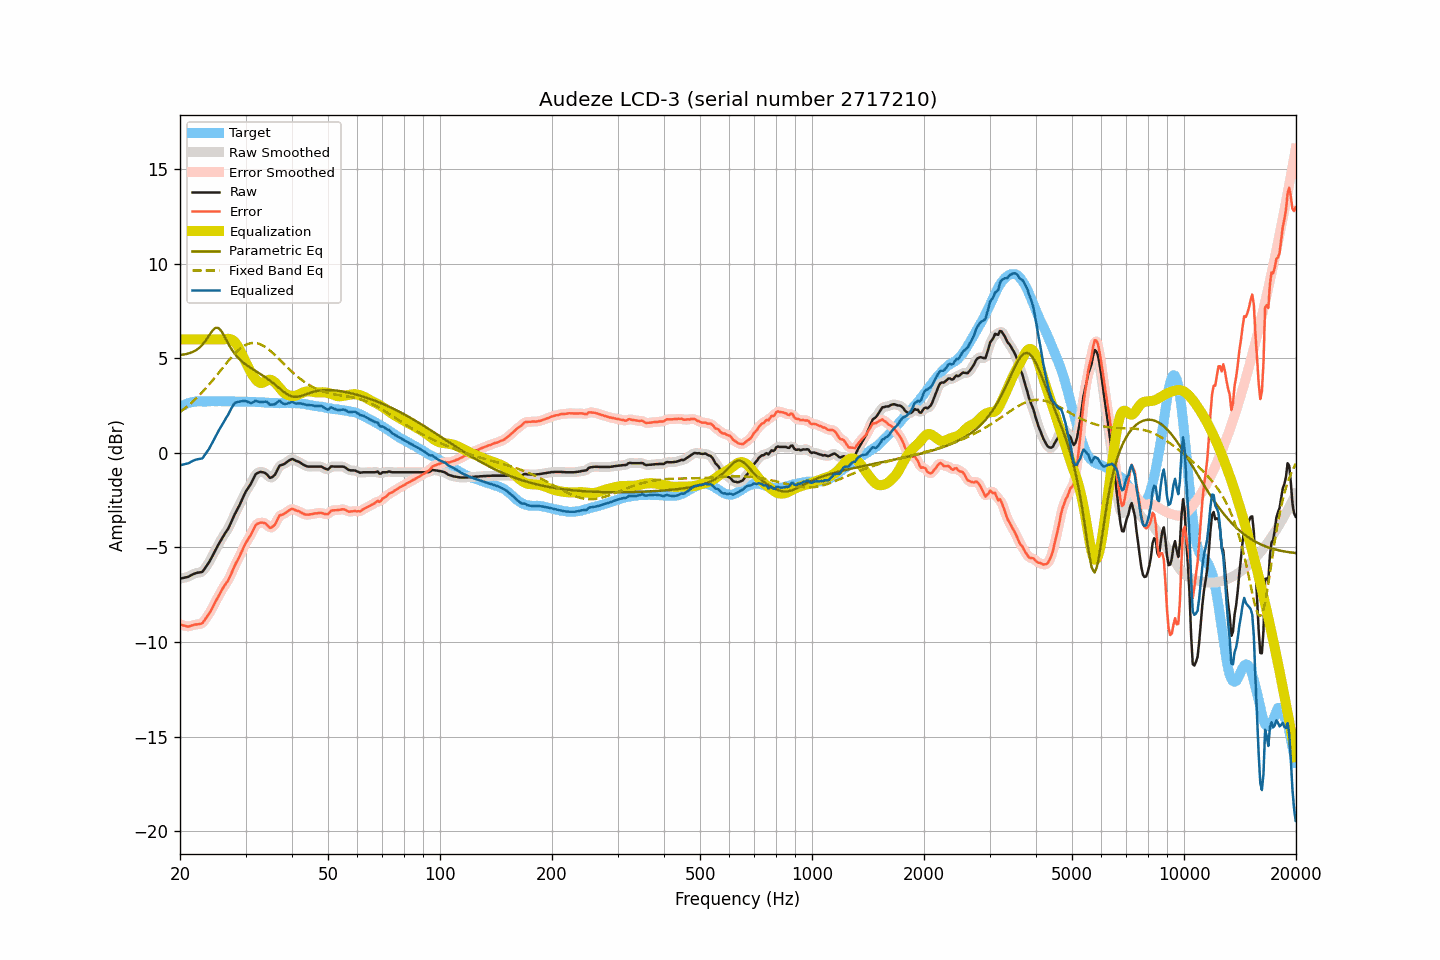

Values plotted in this chart, from the file beside it:
frequency, raw, smoothed, error, error_smoothed, equalization, parametric_eq, fixed_band_eq, equalized_raw, equalized_smoothed, target
20.00, -6.65, -6.65, -9.07, -9.07, 6.00, 5.18, 2.16, -0.65, -0.65, 2.42
20.20, -6.63, -6.64, -9.10, -9.10, 6.00, 5.19, 2.22, -0.63, -0.64, 2.46
20.40, -6.61, -6.62, -9.13, -9.13, 6.00, 5.20, 2.29, -0.61, -0.62, 2.51
20.61, -6.60, -6.60, -9.14, -9.15, 6.00, 5.21, 2.35, -0.60, -0.60, 2.54
20.81, -6.57, -6.58, -9.17, -9.17, 6.00, 5.23, 2.42, -0.57, -0.58, 2.59
21.02, -6.55, -6.55, -9.19, -9.17, 6.00, 5.25, 2.49, -0.55, -0.55, 2.63
21.23, -6.51, -6.51, -9.17, -9.17, 6.00, 5.28, 2.57, -0.51, -0.51, 2.65
21.44, -6.46, -6.47, -9.14, -9.14, 6.00, 5.31, 2.64, -0.46, -0.47, 2.67
21.66, -6.43, -6.42, -9.12, -9.11, 6.00, 5.34, 2.72, -0.43, -0.42, 2.69
21.87, -6.38, -6.38, -9.09, -9.09, 6.00, 5.39, 2.80, -0.38, -0.38, 2.70
22.09, -6.35, -6.36, -9.07, -9.08, 6.00, 5.43, 2.88, -0.35, -0.36, 2.72
22.31, -6.33, -6.34, -9.06, -9.06, 6.00, 5.49, 2.96, -0.33, -0.34, 2.73
22.54, -6.32, -6.33, -9.05, -9.06, 6.00, 5.56, 3.05, -0.32, -0.33, 2.73
22.76, -6.30, -6.31, -9.03, -9.03, 6.00, 5.64, 3.14, -0.30, -0.31, 2.73
22.99, -6.28, -6.26, -9.00, -8.98, 6.00, 5.73, 3.23, -0.28, -0.26, 2.72
23.22, -6.16, -6.17, -8.88, -8.89, 6.00, 5.83, 3.32, -0.16, -0.17, 2.72
23.45, -6.04, -6.05, -8.76, -8.77, 6.00, 5.94, 3.41, -0.04, -0.05, 2.72
23.69, -5.92, -5.92, -8.64, -8.64, 6.00, 6.07, 3.51, 0.08, 0.08, 2.73
23.92, -5.79, -5.79, -8.52, -8.52, 6.00, 6.20, 3.61, 0.21, 0.21, 2.72
24.16, -5.64, -5.64, -8.38, -8.38, 6.00, 6.32, 3.71, 0.36, 0.36, 2.73
24.40, -5.48, -5.48, -8.22, -8.22, 6.00, 6.45, 3.81, 0.52, 0.52, 2.74
24.65, -5.32, -5.32, -8.05, -8.05, 6.00, 6.53, 3.91, 0.68, 0.68, 2.73
24.89, -5.15, -5.15, -7.88, -7.89, 6.00, 6.61, 4.01, 0.85, 0.85, 2.73
25.14, -4.99, -4.99, -7.72, -7.73, 6.00, 6.61, 4.12, 1.01, 1.01, 2.73
25.39, -4.83, -4.83, -7.57, -7.57, 6.00, 6.60, 4.23, 1.17, 1.17, 2.74
25.65, -4.69, -4.68, -7.42, -7.41, 6.00, 6.51, 4.33, 1.31, 1.32, 2.74
25.91, -4.53, -4.53, -7.25, -7.26, 6.00, 6.41, 4.44, 1.47, 1.47, 2.73
26.16, -4.38, -4.39, -7.11, -7.11, 6.00, 6.26, 4.54, 1.62, 1.61, 2.73
26.43, -4.26, -4.26, -6.98, -6.98, 6.01, 6.11, 4.65, 1.76, 1.75, 2.72
26.69, -4.13, -4.13, -6.86, -6.86, 6.03, 5.94, 4.75, 1.89, 1.89, 2.72
26.96, -4.01, -3.99, -6.74, -6.72, 6.03, 5.78, 4.86, 2.03, 2.04, 2.73
27.23, -3.83, -3.83, -6.56, -6.56, 6.02, 5.63, 4.96, 2.20, 2.20, 2.73
27.50, -3.64, -3.64, -6.37, -6.37, 6.00, 5.49, 5.06, 2.36, 2.36, 2.73
27.77, -3.44, -3.44, -6.16, -6.16, 5.95, 5.37, 5.15, 2.51, 2.51, 2.72
28.05, -3.25, -3.26, -5.97, -5.98, 5.87, 5.25, 5.24, 2.62, 2.61, 2.72
28.33, -3.09, -3.10, -5.80, -5.80, 5.77, 5.14, 5.33, 2.67, 2.67, 2.71
28.62, -2.94, -2.93, -5.64, -5.64, 5.63, 5.05, 5.41, 2.70, 2.70, 2.70
28.90, -2.77, -2.77, -5.49, -5.47, 5.48, 4.96, 5.48, 2.71, 2.72, 2.71
29.19, -2.58, -2.58, -5.28, -5.29, 5.31, 4.88, 5.55, 2.73, 2.73, 2.70
29.48, -2.39, -2.39, -5.11, -5.10, 5.14, 4.81, 5.61, 2.74, 2.74, 2.72
29.78, -2.21, -2.21, -4.91, -4.92, 4.96, 4.73, 5.67, 2.75, 2.75, 2.71
30.08, -2.04, -2.05, -4.75, -4.76, 4.78, 4.67, 5.71, 2.74, 2.73, 2.71
30.38, -1.91, -1.91, -4.61, -4.61, 4.61, 4.61, 5.75, 2.70, 2.70, 2.70
30.68, -1.77, -1.77, -4.48, -4.48, 4.44, 4.55, 5.78, 2.67, 2.67, 2.70
30.99, -1.65, -1.63, -4.35, -4.33, 4.28, 4.49, 5.80, 2.64, 2.65, 2.70
31.30, -1.48, -1.47, -4.17, -4.17, 4.14, 4.44, 5.81, 2.66, 2.67, 2.70
31.61, -1.31, -1.30, -4.00, -4.00, 4.01, 4.38, 5.82, 2.70, 2.71, 2.69
31.93, -1.14, -1.17, -3.83, -3.85, 3.90, 4.33, 5.81, 2.76, 2.73, 2.69
32.24, -1.07, -1.07, -3.75, -3.76, 3.80, 4.28, 5.80, 2.73, 2.73, 2.68
32.57, -1.04, -1.02, -3.72, -3.71, 3.73, 4.23, 5.77, 2.70, 2.71, 2.69
32.89, -1.00, -1.01, -3.69, -3.69, 3.70, 4.17, 5.74, 2.70, 2.69, 2.68
33.22, -1.01, -1.01, -3.69, -3.69, 3.70, 4.12, 5.70, 2.69, 2.69, 2.67
33.55, -1.03, -1.03, -3.70, -3.70, 3.73, 4.06, 5.66, 2.70, 2.70, 2.67
33.89, -1.06, -1.07, -3.72, -3.73, 3.78, 4.00, 5.60, 2.71, 2.71, 2.66
34.23, -1.13, -1.15, -3.80, -3.81, 3.83, 3.94, 5.54, 2.69, 2.68, 2.66
34.57, -1.22, -1.23, -3.88, -3.88, 3.86, 3.88, 5.48, 2.64, 2.63, 2.65
34.92, -1.32, -1.29, -3.97, -3.94, 3.87, 3.82, 5.41, 2.55, 2.58, 2.65
35.27, -1.30, -1.30, -3.94, -3.94, 3.85, 3.75, 5.34, 2.55, 2.55, 2.64
35.62, -1.23, -1.25, -3.88, -3.89, 3.80, 3.69, 5.26, 2.56, 2.55, 2.64
35.97, -1.16, -1.14, -3.80, -3.78, 3.73, 3.62, 5.18, 2.57, 2.59, 2.64
... 635 more rows
